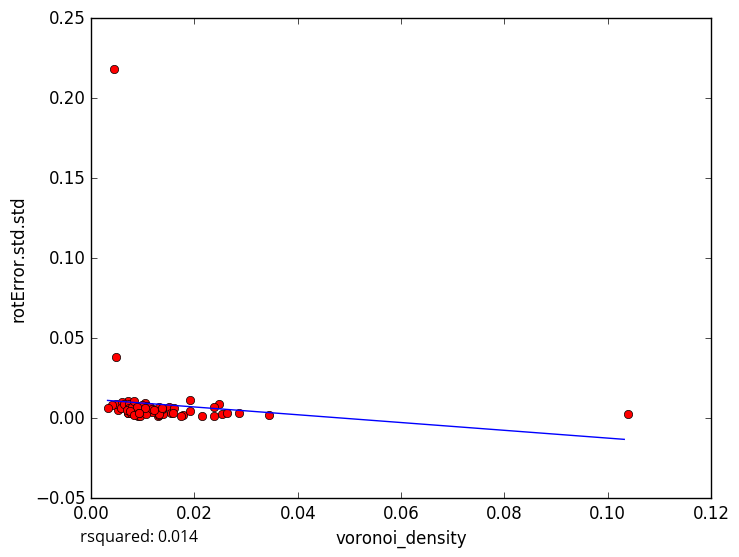

Data behind this chart, as committed beside it:
voronoi_density, rotError.std.std
0.008088, 0.005708
0.009557, 0.002382
0.01169, 0.004438
0.03446, 0.002212
0.02151, 0.001249
0.009251, 0.006929
0.005192, 0.005264
0.007228, 0.009163
0.01295, 0.001098
0.0177, 0.00182
0.01905, 0.01158
0.02531, 0.002426
0.02469, 0.008818
0.01739, 0.001569
0.02381, 0.001336
0.02857, 0.003303
0.009042, 0.004278
0.007137, 0.01082
0.007402, 0.007361
0.01315, 0.002042
0.004845, 0.008829
0.008669, 0.005607
0.01045, 0.009645
0.005952, 0.01024
0.01511, 0.006942
0.01316, 0.007196
0.02381, 0.007297
0.008129, 0.009419
0.00905, 0.00165
0.007215, 0.003273
0.007192, 0.003441
0.01053, 0.004315
0.004009, 0.008207
0.004805, 0.03837
0.006711, 0.008
0.005829, 0.006537
0.02632, 0.003
0.009389, 0.005333
0.008923, 0.006719
0.01905, 0.004806
0.00643, 0.008998
0.007402, 0.0088
0.0155, 0.003441
0.009524, 0.001616
0.007246, 0.006461
0.006977, 0.005121
0.01086, 0.007726
0.009768, 0.008105
0.01163, 0.005962
0.007651, 0.004685
0.01399, 0.002904
0.01141, 0.007272
0.01379, 0.005937
0.007692, 0.003169
0.01183, 0.003607
0.00845, 0.007603
0.01322, 0.002815
0.01058, 0.002956
0.0117, 0.005879
0.01212, 0.004924
... 18 more rows
